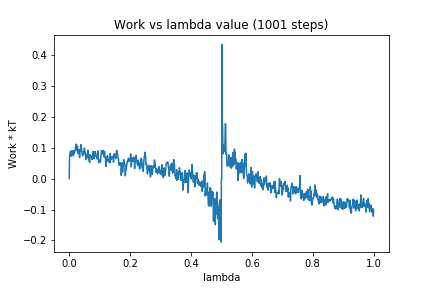

The table this chart was drawn from, first rows:
0, 0.0
1, 0.06774
2, 0.07918
3, 0.07565
4, 0.08902
5, 0.07691
6, 0.07354
7, 0.07925
8, 0.07462
9, 0.09127
10, 0.08505
11, 0.08057
12, 0.08253
13, 0.07412
14, 0.08482
15, 0.09201
16, 0.08547
17, 0.08096
18, 0.08795
19, 0.09114
20, 0.09246
21, 0.1055
22, 0.1074
23, 0.1123
24, 0.1103
25, 0.09767
26, 0.09038
27, 0.1054
28, 0.09728
29, 0.08184
30, 0.08712
31, 0.09301
32, 0.08317
33, 0.0894
34, 0.06826
35, 0.08943
36, 0.09477
37, 0.09016
38, 0.1087
39, 0.1108
40, 0.09604
41, 0.09422
42, 0.08396
43, 0.07673
44, 0.07437
45, 0.08564
46, 0.08577
47, 0.08774
48, 0.08056
49, 0.09372
50, 0.09969
51, 0.09171
52, 0.08765
53, 0.08055
54, 0.06587
55, 0.07279
56, 0.06187
57, 0.07451
58, 0.07759
59, 0.06911
60, 0.07742
... 940 more rows
